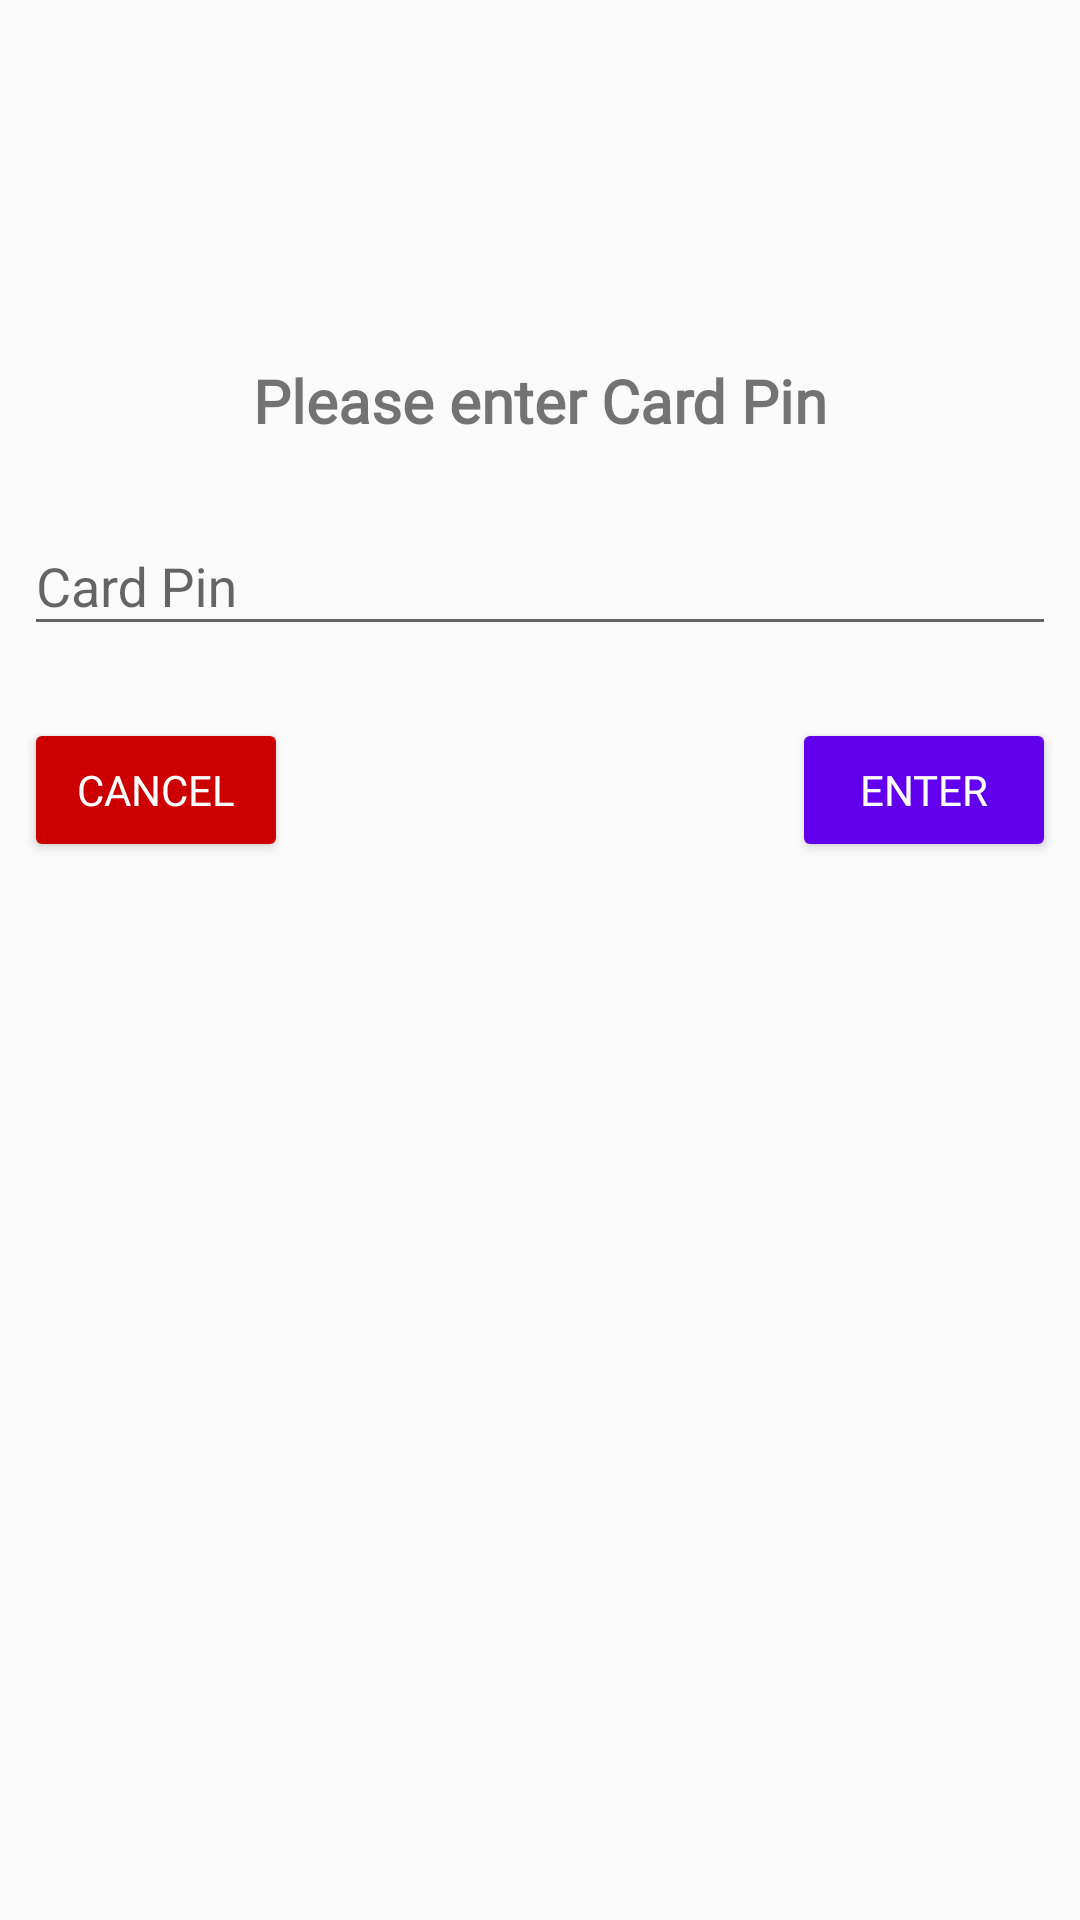

Android layout source for this screen:
<!-- AndroidManifest.xml: application theme AppTheme -->
<!-- res/layout/fragment_card_pin.xml -->
<?xml version="1.0" encoding="utf-8"?>
<layout xmlns:android="http://schemas.android.com/apk/res/android"
    xmlns:app="http://schemas.android.com/apk/res-auto"
    xmlns:tools="http://schemas.android.com/tools">

    <data>

        <variable
            name="viewModel"
            type="com.semanienterprise.atm.atm_cards.card_pin.CardPinViewModel" />
    </data>

    <androidx.constraintlayout.widget.ConstraintLayout
        android:layout_width="match_parent"
        android:layout_height="match_parent"
        tools:context=".operations.debit_others.OtherAmountFragment">

        <TextView
            android:id="@+id/hint_text"
            style="@style/hint_text_style"
            android:layout_marginTop="120dp"
            android:text="@string/please_enter_card_pin_text"
            app:layout_constraintEnd_toEndOf="parent"
            app:layout_constraintHorizontal_bias="0.0"
            app:layout_constraintStart_toStartOf="parent"
            app:layout_constraintTop_toTopOf="parent" />

        <com.google.android.material.textfield.TextInputLayout
            android:id="@+id/usernameWrapper"
            android:layout_width="match_parent"
            android:layout_height="wrap_content"
            android:layout_marginStart="8dp"
            android:layout_marginTop="16dp"
            android:layout_marginEnd="8dp"
            android:hint="@string/card_pin_hint"
            app:layout_constraintEnd_toEndOf="parent"
            app:layout_constraintStart_toStartOf="parent"
            app:layout_constraintTop_toBottomOf="@+id/hint_text"
            app:passwordToggleEnabled="false">

            <com.google.android.material.textfield.TextInputEditText
                android:id="@+id/card_pin_et"
                android:layout_width="match_parent"
                android:layout_height="wrap_content"
                android:inputType="numberPassword"
                android:maxLength="4" />
        </com.google.android.material.textfield.TextInputLayout>

        <Button
            android:id="@+id/button"
            style="@style/cancel_button_style"
            android:layout_width="wrap_content"
            android:layout_height="wrap_content"
            android:layout_marginStart="8dp"
            android:layout_marginTop="24dp"
            android:onClick="@{() -> viewModel.navigateBackToPinFragment()}"
            android:text="@android:string/cancel"
            app:layout_constraintStart_toStartOf="parent"
            app:layout_constraintTop_toBottomOf="@+id/usernameWrapper" />

        <Button
            style="@style/enter_button_style"
            android:layout_width="wrap_content"
            android:layout_height="wrap_content"
            android:layout_marginEnd="8dp"
            android:onClick="@{() -> viewModel.getUserPassword()}"
            android:text="@string/enter_text"
            app:layout_constraintEnd_toEndOf="parent"
            app:layout_constraintTop_toTopOf="@+id/button" />

    </androidx.constraintlayout.widget.ConstraintLayout>
</layout>
<!-- resources referenced by this layout -->
<resources>
  <string name="card_pin_hint">Card Pin</string>
  <string name="enter_text">Enter</string>
  <string name="please_enter_card_pin_text">Please enter Card Pin</string>
  <style name="cancel_button_style">
          <item name="android:textColor">@android:color/white</item>
          <item name="android:fontFamily">@font/convergence</item>
          <item name="android:backgroundTint">@android:color/holo_red_dark</item>
      </style>
  <style name="enter_button_style">
          <item name="android:textColor">@android:color/white</item>
          <item name="android:fontFamily">@font/convergence</item>
          <item name="android:backgroundTint">@color/colorPrimary</item>
      </style>
  <style name="hint_text_style">
          <item name="android:fontFamily">@font/arimo_bold</item>
          <item name="android:layout_width">0dp</item>
          <item name="android:layout_height">wrap_content</item>
          <item name="android:layout_marginStart">8dp</item>
          <item name="android:layout_marginEnd">8dp</item>
          <item name="android:textAlignment">center</item>
          <item name="android:textSize">20sp</item>
          <item name="android:textStyle">bold</item>
      </style>
  <style name="AppTheme" parent="Theme.AppCompat.Light.DarkActionBar">
          
          <item name="colorPrimary">@color/colorPrimary</item>
          <item name="colorPrimaryDark">@color/colorPrimaryDark</item>
          <item name="colorAccent">@color/colorAccent</item>
      </style>
  <!-- not gathered from this repository: default colours our renderer supplied (Android Studio template values) -->
  <color name="colorPrimary">#FF6200EE</color>
  <color name="colorPrimaryDark">#FF3700B3</color>
  <color name="colorAccent">#FF03DAC5</color>
</resources>
